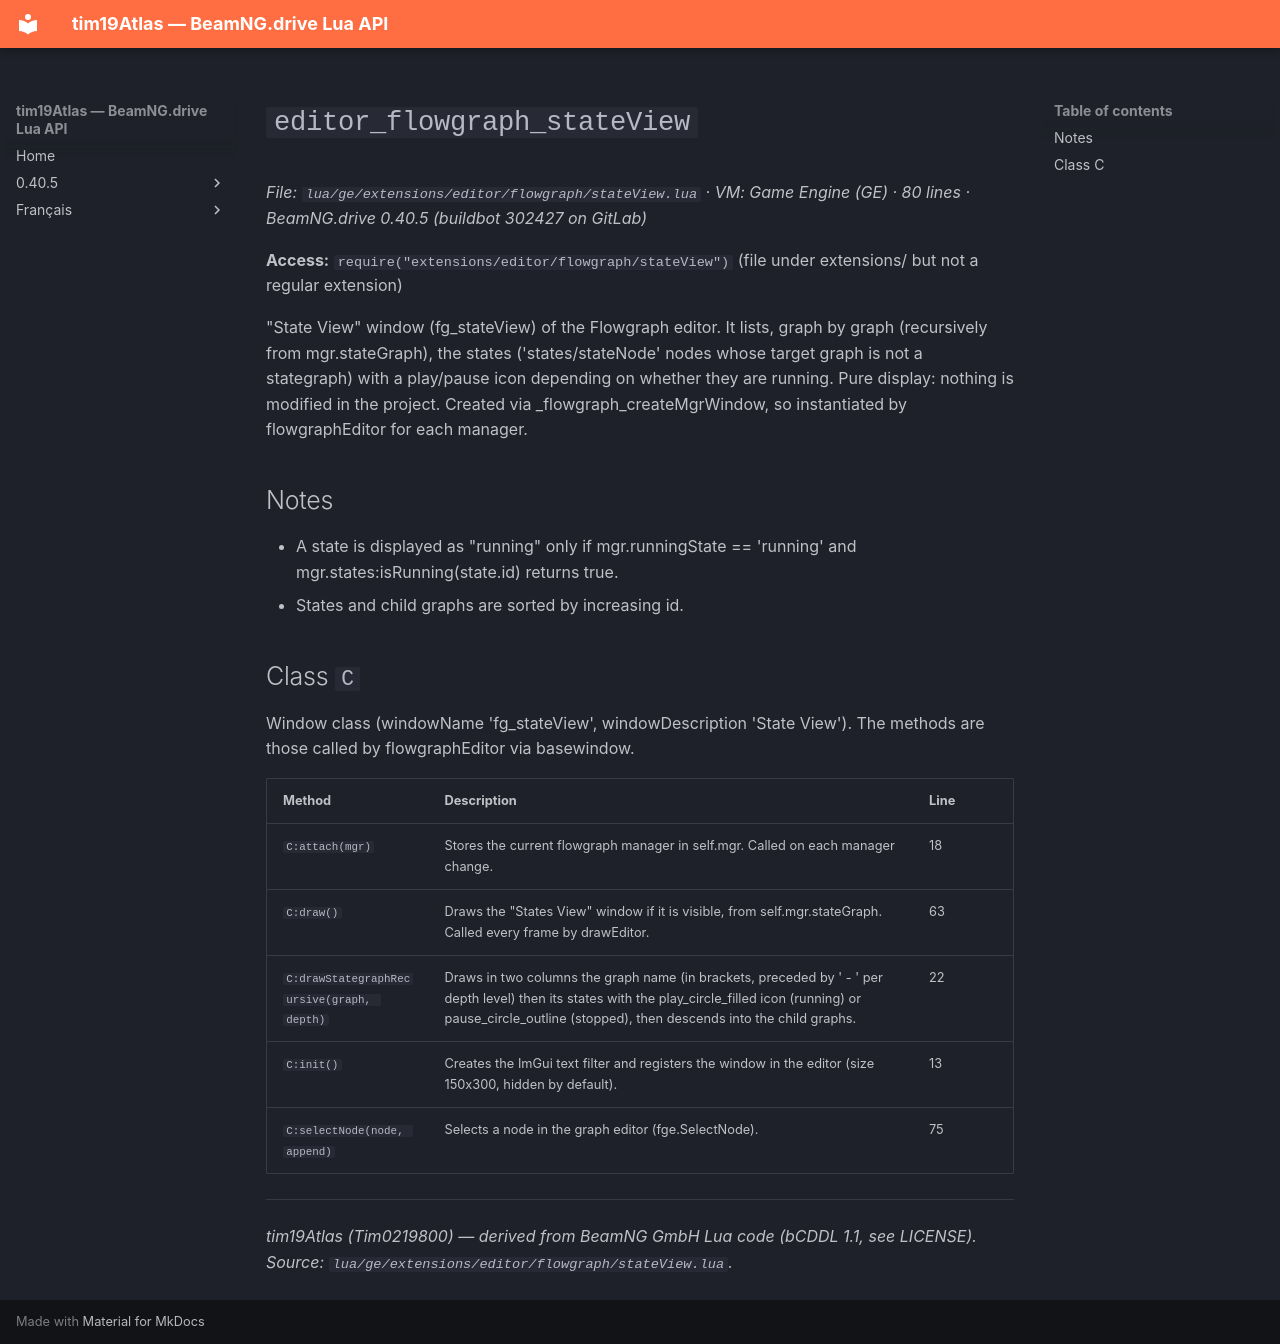

repository: Tim0219800/beamng-lua-atlas · page: 0.40.5/ge/extensions/editor/flowgraph/stateView.html · generator: mkdocs

# `editor_flowgraph_stateView`

*File: `lua/ge/extensions/editor/flowgraph/stateView.lua` · VM: Game Engine (GE) · 80 lines · BeamNG.drive 0.40.5 (buildbot 302427 on GitLab)*

**Access:** `require("extensions/editor/flowgraph/stateView")` (file under extensions/ but not a regular extension)

"State View" window (fg_stateView) of the Flowgraph editor. It lists, graph by graph (recursively from mgr.stateGraph), the states ('states/stateNode' nodes whose target graph is not a stategraph) with a play/pause icon depending on whether they are running. Pure display: nothing is modified in the project. Created via _flowgraph_createMgrWindow, so instantiated by flowgraphEditor for each manager.

## Notes

- A state is displayed as "running" only if mgr.runningState == 'running' and mgr.states:isRunning(state.id) returns true.
- States and child graphs are sorted by increasing id.

## Class `C`

Window class (windowName 'fg_stateView', windowDescription 'State View'). The methods are those called by flowgraphEditor via basewindow.

| Method | Description | Line |
|---|---|---|
| `C:attach(mgr)` | Stores the current flowgraph manager in self.mgr. Called on each manager change. | 18 |
| `C:draw()` | Draws the "States View" window if it is visible, from self.mgr.stateGraph. Called every frame by drawEditor. | 63 |
| `C:drawStategraphRecursive(graph, depth)` | Draws in two columns the graph name (in brackets, preceded by ' - ' per depth level) then its states with the play_circle_filled icon (running) or pause_circle_outline (stopped), then descends into the child graphs. | 22 |
| `C:init()` | Creates the ImGui text filter and registers the window in the editor (size 150x300, hidden by default). | 13 |
| `C:selectNode(node, append)` | Selects a node in the graph editor (fge.SelectNode). | 75 |

---
*tim19Atlas (Tim0219800) — derived from BeamNG GmbH Lua code (bCDDL 1.1, see LICENSE). Source: `lua/ge/extensions/editor/flowgraph/stateView.lua`.*
